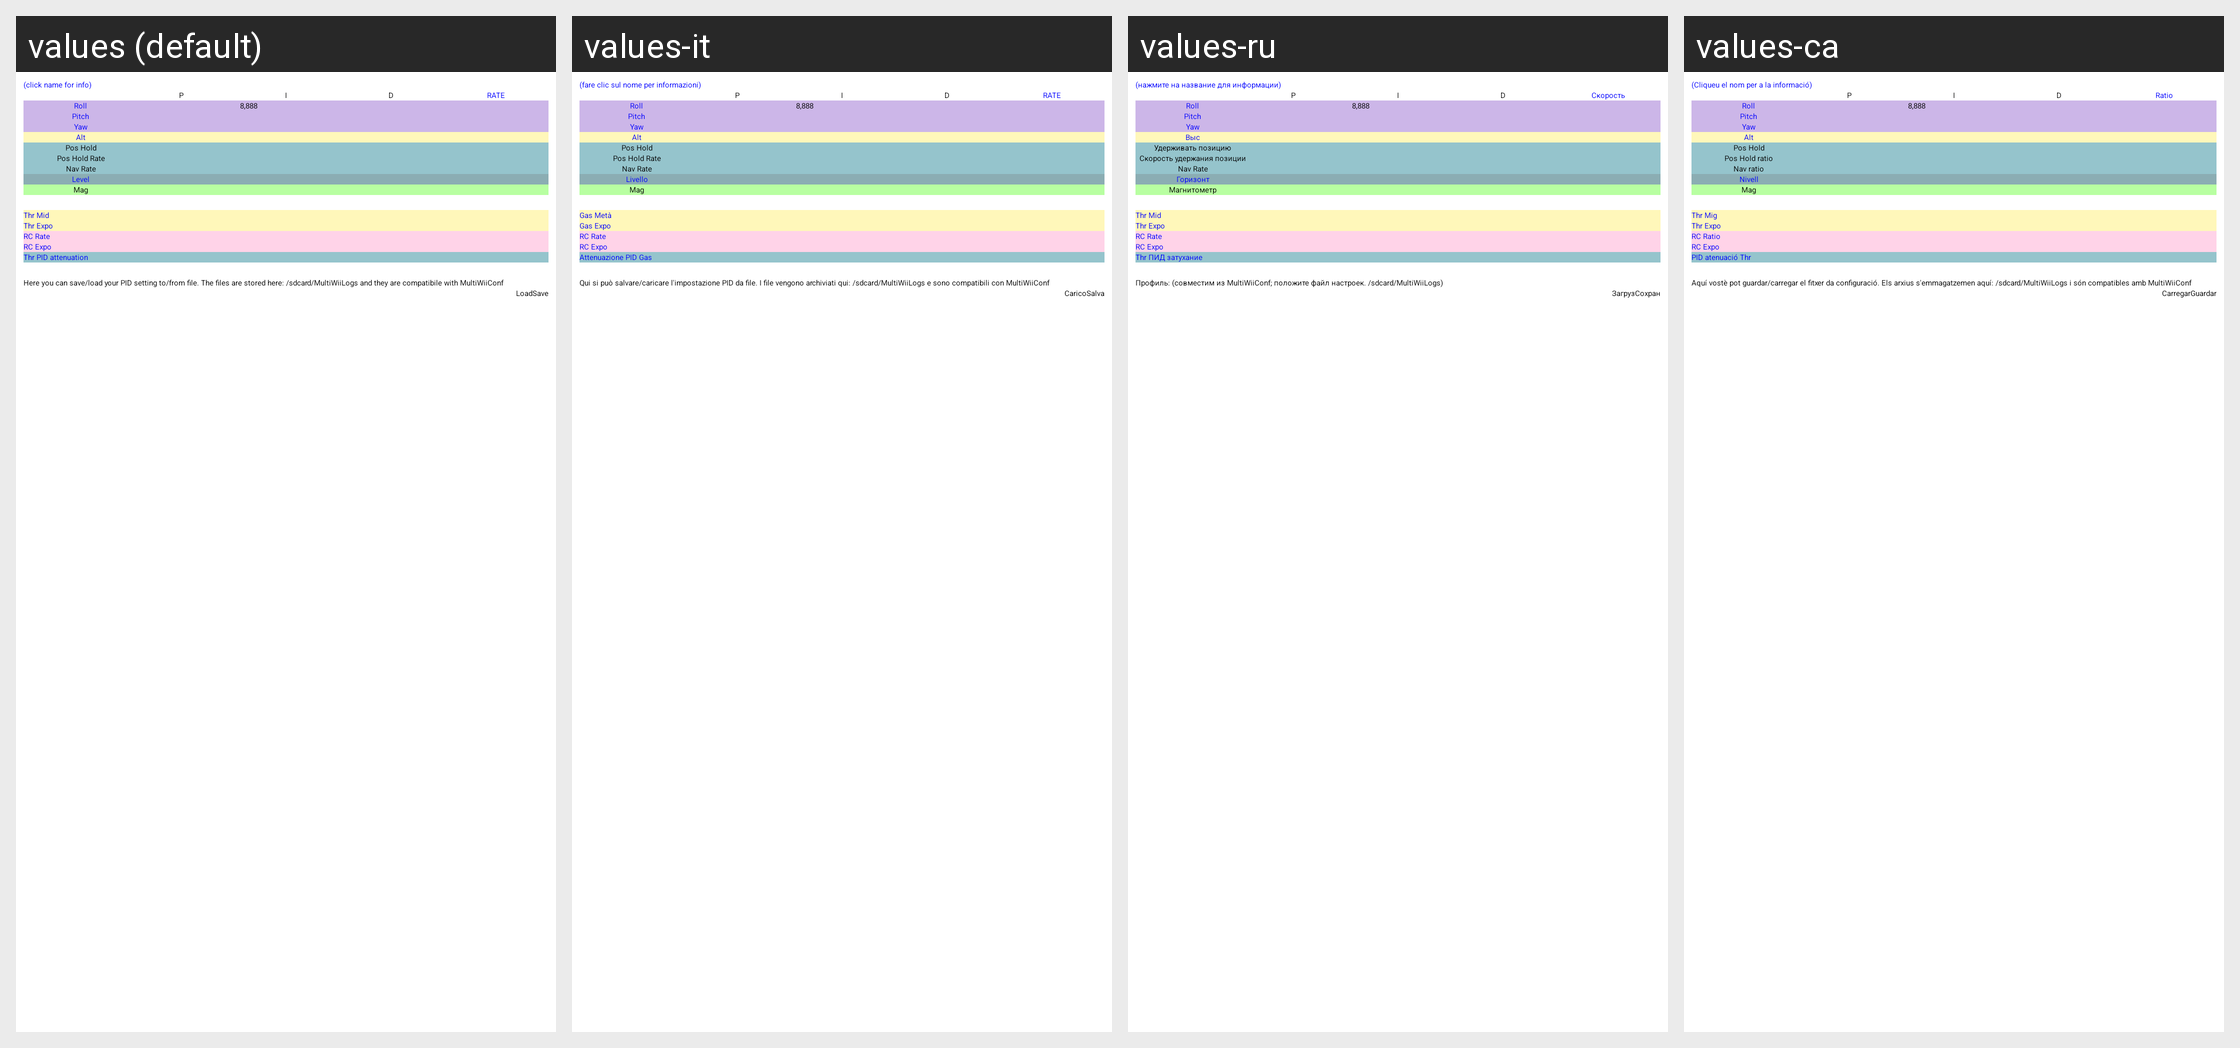

The Android screen above is rendered under several locales of the same app. Produce the string resources it draws, with the default and per-locale values.
Android screen res/layout/pid_layout.xml rendered under 4 locales, left to right: values (default), values-it, values-ru, values-ca. Device: Nexus 5 (rendered at 1080×1920; each locale shown at half size, 540×960, under a caption strip naming it); theme AppTheme.
Other locales in the repository, not shown: values-cs, values-cz, values-de, values-el, values-es, values-fr, values-hu, values-nl, values-pl, values-pt, values-sl, values-sv, values-uk, values-zh, values-zh-rCN, values-zh-rTW.
Strings drawn on this screen, with the default value and each locale's value (text and hints the layout hard-codes, and strings that could not be matched under every locale, appear in the picture but are not listed):

ClickOnTheNameForInfo
  values: (click name for info)
  values-it: (fare clic sul nome per informazioni)
  values-ru: (нажмите на название для информации)
  values-ca: (Cliqueu el nom per a la informació)

RATE
  values: RATE
  values-it: RATE
  values-ru: Скорость
  values-ca: Ratio

Roll
  values: Roll
  values-it: Roll
  values-ru: Roll  [not translated; the default value is used]
  values-ca: Roll  [not translated; the default value is used]

Pitch
  values: Pitch
  values-it: Pitch
  values-ru: Pitch  [not translated; the default value is used]
  values-ca: Pitch  [not translated; the default value is used]

Yaw
  values: Yaw
  values-it: Yaw
  values-ru: Yaw  [not translated; the default value is used]
  values-ca: Yaw  [not translated; the default value is used]

Alt
  values: Alt
  values-it: Alt
  values-ru: Выс
  values-ca: Alt

Pos
  values: Pos Hold
  values-it: Pos Hold
  values-ru: Удерживать позицию
  values-ca: Pos Hold

PosR
  values: Pos Hold Rate
  values-it: Pos Hold Rate
  values-ru: Скорость удержания позиции
  values-ca: Pos Hold ratio

NavR
  values: Nav Rate
  values-it: Nav Rate
  values-ru: Nav Rate
  values-ca: Nav ratio

Level
  values: Level
  values-it: Livello
  values-ru: Горизонт
  values-ca: Nivell

Mag
  values: Mag
  values-it: Mag
  values-ru: Магнитометр
  values-ca: Mag

ThrMid
  values: Thr Mid
  values-it: Gas Metà
  values-ru: Thr Mid
  values-ca: Thr Mig

ThrExpo
  values: Thr Expo
  values-it: Gas Expo
  values-ru: Thr Expo
  values-ca: Thr Expo

RCRate
  values: RC Rate
  values-it: RC Rate
  values-ru: RC Rate
  values-ca: RC Ratio

RCExpo
  values: RC Expo
  values-it: RC Expo
  values-ru: RC Expo
  values-ca: RC Expo

TPA
  values: Thr PID attenuation
  values-it: Attenuazione PID Gas
  values-ru: Thr ПИД затухание
  values-ca: PID atenuació Thr

Profile
  values: Here you can save/load your PID setting to/from file. The files are stored here: /sdcard/MultiWiiLogs and they are compatibile with MultiWiiConf
  values-it: Qui si può salvare/caricare l'impostazione PID da file. I file vengono archiviati qui: /sdcard/MultiWiiLogs e sono compatibili con MultiWiiConf
  values-ru: Профиль: (совместим из MultiWiiConf; положите файл настроек. /sdcard/MultiWiiLogs)
  values-ca: Aquí vostè pot guardar/carregar el fitxer da configuració. Els arxius s'emmagatzemen aquí: /sdcard/MultiWiiLogs i són compatibles amb MultiWiiConf

Load
  values: Load
  values-it: Carico
  values-ru: Загруз
  values-ca: Carregar

Save
  values: Save
  values-it: Salva
  values-ru: Сохран
  values-ca: Guardar
